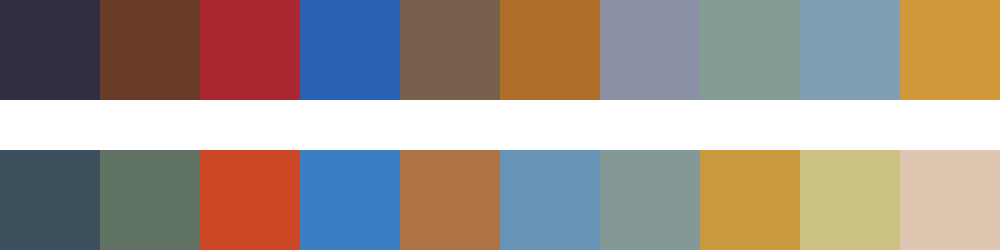

The table this chart was drawn from, first rows:
#312e43	#693c29	#aa2630	#2a61b3	#77614c	#af6d28	#8c90a4	#839d92	#7e9fb4	#cf9939
#3b505c	#607262	#ce4725	#397fc5	#ae7342	#6693b6	#849896	#c8993e	#ccc281	#dfc6b1
